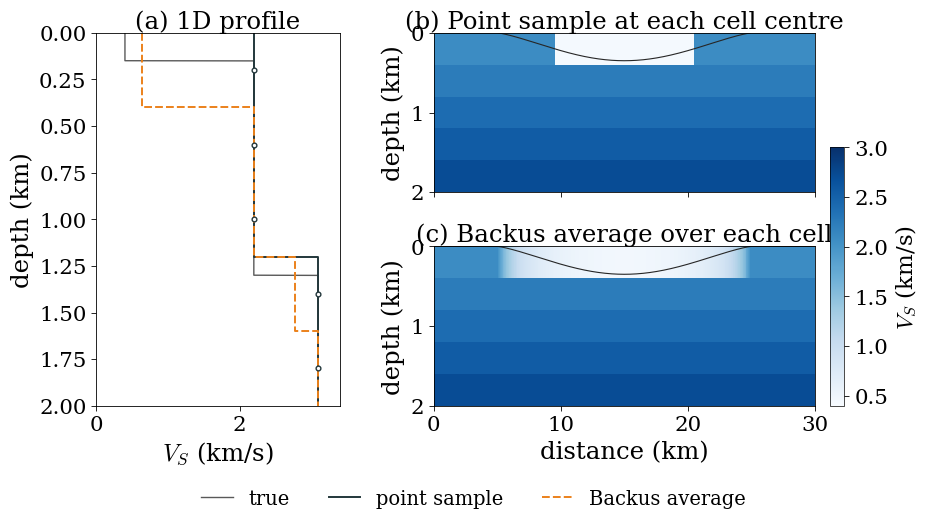

This figure's Python source: (Note: this script raises an exception after producing the figure.)
"""Point sampling versus Backus averaging of a velocity model onto an FD grid.

Renders figures/backus_averaging.png.

Panel (a) is a 1D profile: the true medium contains a soft lens thinner than the
grid spacing h. A single point query at the centre of each cell either misses a
thin layer entirely or lands inside it and applies it to the whole cell; supersampling
the cell and taking the harmonic mean of the shear modulus reproduces the long-wavelength response of the
layering, which is the quantity Backus (1962) shows a long wave actually sees.

Panels (b) and (c) are the same comparison in two dimensions, for a shallow
basin whose edges thin to well below h.

Run:  python scripts/backus_averaging.py

Copied from ~/Documents/phd-proposal/Figures/ and adapted for the slides. The
original averaged mu arithmetically; this version takes the harmonic mean.
"""

import matplotlib

matplotlib.use("Agg")

import matplotlib.pyplot as plt
import numpy as np
from matplotlib.colors import Normalize

# Slide version, for the GMCM talk: text scaled by FS so it stays readable on a
# projector at the size the deck shows the figure, and colours taken from the
# deck palette (palette.typ).
FS = 2.2

plt.rcParams.update(
    {
        "font.family": "serif",
        "font.serif": ["Libertinus Serif", "DejaVu Serif"],
        "mathtext.fontset": "cm",
        "font.size": 8 * FS,
        "axes.linewidth": 0.6,
        "xtick.major.width": 0.6,
        "ytick.major.width": 0.6,
        "savefig.dpi": 400,
        "figure.dpi": 150,
    }
)

POINT_C = "#23373b"  # point sample
BACKUS_C = "#eb811b"  # Backus average
TRUE_C = "0.35"

H = 0.4  # grid spacing, km
N_SUB = 200  # supersamples per cell
RHO = 2.4  # constant density: it cancels, but keep the moduli explicit


# --- 1D medium ---------------------------------------------------------------
def vs_1d(z):
    """True Vs (km/s) as a function of depth (km). Cells are H = 0.4 km and
    sampled at their centres (0.2, 0.6, 1.0, ... km). The one soft feature is a
    0.15 km layer at the surface -- a thin basin in profile -- which lies above
    the first sampling depth. (A deeper soft lens used to sit here too; its
    Backus average read as a slow region far below the basin.)"""
    z = np.asarray(z, dtype=float)
    vs = np.full(z.shape, 3.10)
    vs = np.where(z < 1.30, 2.20, vs)
    vs = np.where(z < 0.15, 0.40, vs)  # thin soft surface layer
    return vs


def cell_values_1d(z_top):
    """Point-sampled and Backus-averaged Vs for a cell of thickness H whose top
    is at z_top."""
    # A grid point stands for its cell, so the point sample is at the centre.
    point = vs_1d(z_top + H / 2)
    sub = z_top[:, None] + (np.arange(N_SUB)[None, :] + 0.5) * H / N_SUB
    mu = RHO * vs_1d(sub) ** 2
    # Backus: the effective shear modulus is the harmonic mean, <1/mu>^-1.
    return point, np.sqrt(1.0 / (1.0 / mu).mean(axis=1) / RHO)


# --- 2D medium ---------------------------------------------------------------
def vs_2d(x, z):
    """True Vs (km/s). A shallow basin thinning to nothing at its edges, over
    a gradient. (A buried soft layer used to sit here too; it changed the
    Backus panel below the basin and read as an unexplained deep change, and
    the 1D profile already makes that point.)"""
    basin = np.where(
        (x > 5.0) & (x < 25.0),
        0.35 * np.sin(np.pi * np.clip((x - 5.0) / 20.0, 0.0, 1.0)) ** 1.3,
        0.0,
    )
    vs = 2.00 + 0.40 * z
    vs = np.where(z < basin, 0.45, vs)
    return vs


# =============================================================================
fig = plt.figure(figsize=(7.1 * 1.25, 3.9 * 1.25))
gs = fig.add_gridspec(
    2, 2, width_ratios=(1.18, 1.85), height_ratios=(1, 1),
    left=0.075, right=0.885, bottom=0.135, top=0.90, wspace=0.30, hspace=0.34,
)
ax_a = fig.add_subplot(gs[:, 0])
ax_b = fig.add_subplot(gs[0, 1])
ax_c = fig.add_subplot(gs[1, 1], sharex=ax_b)

# --- (a) the 1D profile ------------------------------------------------------
Z_MAX_1D = 2.0
zz = np.linspace(0.0, Z_MAX_1D, 4000)
z_tops = np.arange(0.0, Z_MAX_1D, H)
point, backus = cell_values_1d(z_tops)


def staircase(z_tops, values):
    zs, vs = [], []
    for zt, v in zip(z_tops, values):
        zs += [zt, zt + H]
        vs += [v, v]
    return np.array(vs), np.array(zs)


ax_a.plot(vs_1d(zz), zz, color=TRUE_C, lw=1.0, label="true")
vp, zp = staircase(z_tops, point)
vb, zb = staircase(z_tops, backus)
ax_a.plot(vp, zp, color=POINT_C, lw=1.4, label="point sample")
ax_a.plot(vb, zb, color=BACKUS_C, lw=1.4, ls=(0, (4, 1.6)), label="Backus average")
ax_a.plot(point, z_tops + H / 2, ls="none", marker="o", ms=3.4, mfc="white",
          mec=POINT_C, mew=1.0)

ax_a.set_xlim(0.0, 3.4)
ax_a.set_ylim(Z_MAX_1D, 0.0)
ax_a.set_xlabel("$V_S$ (km/s)")
ax_a.set_ylabel("depth (km)")
ax_a.set_title("(a) 1D profile", fontsize=8.0*FS, pad=3)
ax_a.tick_params(labelsize=7.0*FS)
# One row under the whole figure: inside the profile the labels sit on the
# lines at slide size, and a column under it makes the figure too tall.
fig.legend(*ax_a.get_legend_handles_labels(), loc="upper center",
           bbox_to_anchor=(0.5, 0.0), ncol=3, fontsize=6.4*FS, frameon=False,
           handlelength=1.6)

# --- (b), (c) the 2D cross-section ------------------------------------------
X_MAX, Z_MAX_2D = 30.0, 2.0
nx = 400
x_edges = np.linspace(0.0, X_MAX, nx + 1)
x_mid = 0.5 * (x_edges[:-1] + x_edges[1:])
z_edges = np.arange(0.0, Z_MAX_2D + H / 2, H)
z_tops2 = z_edges[:-1]

XM, ZT = np.meshgrid(x_mid, z_tops2)
point_2d = vs_2d(XM, ZT + H / 2)

sub = (np.arange(N_SUB) + 0.5) * H / N_SUB
mu = RHO * vs_2d(XM[..., None], ZT[..., None] + sub) ** 2
backus_2d = np.sqrt(1.0 / (1.0 / mu).mean(axis=-1) / RHO)

norm = Normalize(vmin=0.4, vmax=3.0)
cmap = plt.get_cmap("Blues")

xs_fine = np.linspace(0.0, X_MAX, 800)
basin_base = np.where(
    (xs_fine > 5.0) & (xs_fine < 25.0),
    0.35 * np.sin(np.pi * np.clip((xs_fine - 5.0) / 20.0, 0.0, 1.0)) ** 1.3,
    0.0,
)

for ax, field, title in (
    (ax_b, point_2d, "(b) Point sample at each cell centre"),
    (ax_c, backus_2d, "(c) Backus average over each cell"),
):
    mesh = ax.pcolormesh(x_edges, z_edges, field, cmap=cmap, norm=norm)
    ax.plot(xs_fine, basin_base, color="0.15", lw=0.8)
    ax.set_ylim(Z_MAX_2D, 0.0)
    ax.set_title(title, fontsize=8.0*FS, pad=3)
    ax.set_ylabel("depth (km)")
    ax.tick_params(labelsize=7.0*FS)

ax_b.tick_params(labelbottom=False)
ax_c.set_xlabel("distance (km)")

cax = fig.add_axes([0.902, 0.135, 0.016, 0.53])
cb = fig.colorbar(mesh, cax=cax)
cb.set_label("$V_S$ (km/s)", fontsize=7.5*FS)
cb.ax.tick_params(labelsize=7.0*FS)
cb.outline.set_linewidth(0.5)

fig.savefig("figures/backus_averaging.png", bbox_inches="tight")
print("wrote figures/backus_averaging.png")


# =============================================================================
# The problem on its own, for the slide before Backus is introduced: the same
# medium and the same point sampling, without the averaged answer.
fig2 = plt.figure(figsize=(7.1 * 1.25, 3.9 * 1.25 * 0.62))
gs2 = fig2.add_gridspec(1, 2, width_ratios=(1.0, 1.85), wspace=0.32)
ax_p = fig2.add_subplot(gs2[0, 0])
ax_q = fig2.add_subplot(gs2[0, 1])

ax_p.plot(vs_1d(zz), zz, color=TRUE_C, lw=1.0, label="true")
ax_p.plot(vp, zp, color=POINT_C, lw=1.4, label="point sample")
ax_p.plot(point, z_tops + H / 2, ls="none", marker="o", ms=3.4, mfc="white",
          mec=POINT_C, mew=1.0)
ax_p.set_xlim(0.0, 3.4)
ax_p.set_ylim(Z_MAX_1D, 0.0)
ax_p.set_xlabel("$V_S$ (km/s)")
ax_p.set_ylabel("depth (km)")
ax_p.tick_params(labelsize=7.0*FS)
ax_p.legend(loc="lower left", fontsize=6.4*FS, frameon=False, handlelength=1.6)

mesh2 = ax_q.pcolormesh(x_edges, z_edges, point_2d, cmap=cmap, norm=norm)
ax_q.plot(xs_fine, basin_base, color="0.15", lw=0.8, label="true basin")
ax_q.set_ylim(Z_MAX_2D, 0.0)
ax_q.set_xlabel("distance (km)")
ax_q.tick_params(labelsize=7.0*FS)
ax_q.set_title("a basin edge, point sampled", fontsize=8.0*FS, pad=3)
cb2 = fig2.colorbar(mesh2, ax=ax_q)
cb2.set_label("$V_S$ (km/s)", fontsize=7.5*FS)
cb2.ax.tick_params(labelsize=7*FS)

fig2.savefig("figures/backus_problem.png", bbox_inches="tight")
print("wrote figures/backus_problem.png")
